Run: headless pygame with SDL's dummy video driver; simulated clock (each Clock.tick advances the game by its frame time, no real sleeping); random seed 0; keys injected as events and as key.get_pressed() state; mouse plan: one left click at the window centre at the start of phase 2, then a move to the lower-right quarter at the start of phase 3.
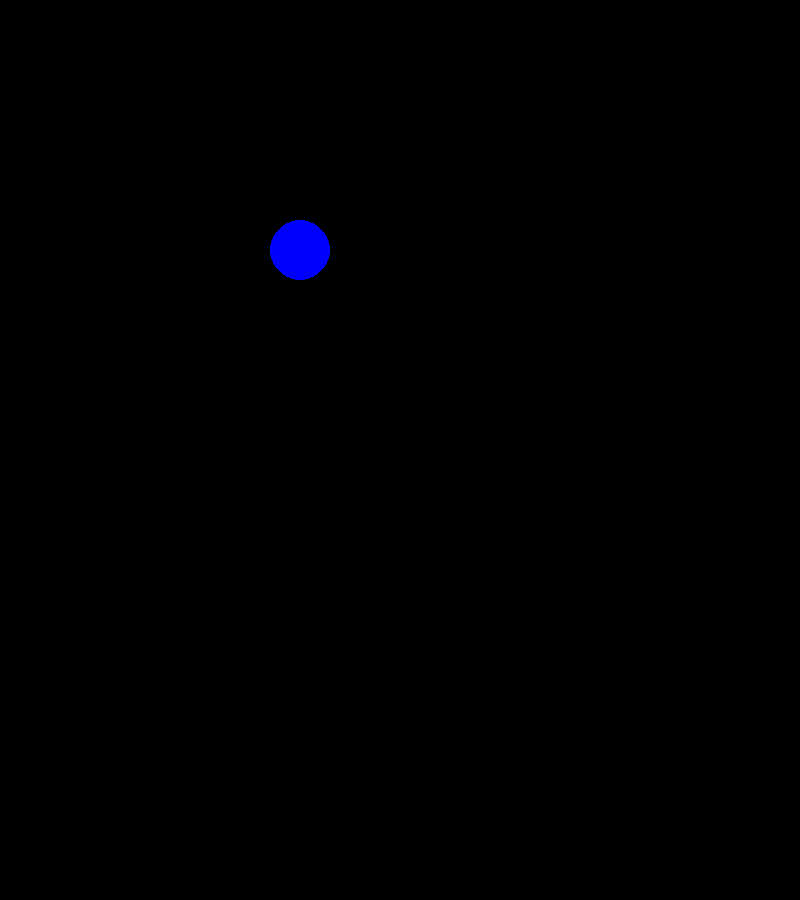
Frame 1 of 4 · flips 1–60 · no input
Frame 2 of 4 · flips 61–180 · clicked the window centre · tapped SPACE, RETURN · held RIGHT (→), D · screen unchanged from frame 1, image omitted
Frame 3 of 4 · flips 181–300 · moved the mouse to the lower-right quarter · held DOWN (↓), S · screen unchanged from frame 2, image omitted
Frame 4 of 4 · flips 301–420 · held LEFT (←), A, UP (↑), W · screen unchanged from frame 3, image omitted

The pygame program that drew these frames:

import pygame
pygame.init()
screen = pygame.display.set_mode((800,900))
pygame.display.set_caption("shapes and events")
class Circle:
    def __init__(self):
        self.radius = 30

    def draw(self):
        pygame.draw.circle(screen,"blue",(300,250),self.radius)

obj = Circle()
running = True 
while True:
    screen.fill("black")
    for event in pygame.event.get():
        if event.type == pygame.QUIT:
            running = False
        if event.type == pygame.MOUSEBUTTONDOWN:
            obj.radius += 100
        if event.type == pygame.MOUSEBUTTONUP:
            obj.radius = 30
    obj.draw()
    pygame.display.update()

pygame.quit()
    
